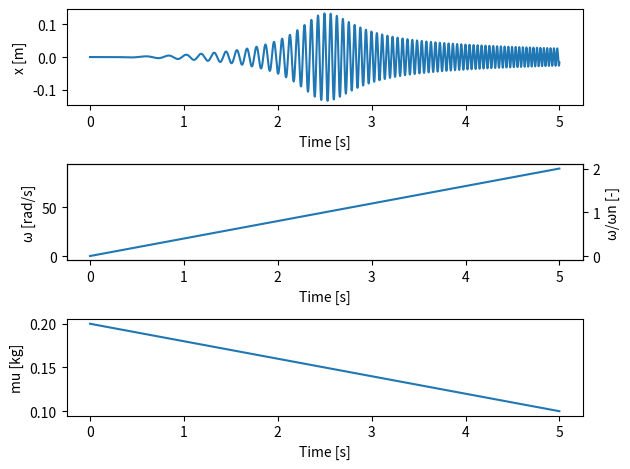

Reproduce this figure in Python.
from dataclasses import dataclass
import numpy as np
import matplotlib.pyplot as plt


@dataclass
class StaticParams:
    """運動方程式の不変パラメータ（m, k, c, ε）のクラス"""
    m: float  # 質量　[kg]
    k: float  # バネ定数 [N/m]
    c: float  # 粘性係数 [Ns/m]
    epsilon: float  # 偏心質量と質量の重心の距離 [m]


def calc_displacement(time: np.array, static_params: StaticParams, mu: np.array, omega: np.array) -> np.array:
    """変位の時間推移を算出する関数

    Args:
        time (np.array): 時間（横軸）の配列
        static_params (StaticParams): 不変パラメータ（m, k, c, ε）
        mu (np.array): 偏心質量の時間推移
        omega (np.array): 外力の振動数の時間推移

    Returns:
        np.array: 変位の時間推移の配列
    """
    # ωn、ζ、δstの計算
    omega_n = np.sqrt(static_params.k / static_params.m)  # 定数
    zeta = static_params.c / (2 * np.sqrt(static_params.m * static_params.k))  # 定数
    delta_st = ((mu * static_params.epsilon) / static_params.m) * ((omega / omega_n) ** 2)  # np.array

    # 振幅の計算
    amplitude = delta_st / np.sqrt(
        ((1 - ((omega / omega_n) ** 2)) ** 2) + ((2 * zeta * (omega / omega_n)) ** 2))  # np.array

    # 位相の計算
    theta = np.arctan2(-2 * zeta * (omega / omega_n), 1 - (omega / omega_n) ** 2)

    # x=|a|e^j(ωt-θ)の実部を返す
    return amplitude * np.cos(omega * time - theta)


def calc_frequency_ratio(static_params: StaticParams, omega: np.array) -> np.array:
    omega_n = np.sqrt(static_params.k / static_params.m)  # 定数
    return omega / omega_n


def calc_mu(time: np.array, amplitude: float, decrease_rate: float) -> np.array:
    """偏心質量の時間推移を計算する
    amplitudeで初期値を指定し、時間の推移にしたがって、decrease_rateで指定した割合まで減少する

    Args:
        time (np.array): 時間（横軸）の配列
        amplitude (float): 偏心質量の初期値 [kg]
        decrease_rate (float): 偏心質量が時間推移にしたがって減少する割合

    Returns:
        np.array: 偏心質量の時間推移の配列
    """
    return amplitude - decrease_rate * amplitude * time / np.max(time)


def calc_omega_decrease(time: np.array, static_params: StaticParams, amplification_factor: float) -> np.array:
    """外力の周波数が徐々に減少する場合の時間推移を算出する

    Args:
        time (np.array): 時間（横軸）の配列
        static_params (StaticParams): 不変パラメータ（m, k, c, ε）
        amplification_factor: 外力の周波数の最大値/ωnの値

    Returns:
        np.array: 外力の周波数が徐々に減少する場合の時間推移の配列
    """
    omega_n = np.sqrt(static_params.k / static_params.m)
    return amplification_factor * omega_n * (1 - time / np.max(time))


def calc_omega_increase(time: np.array, static_params: StaticParams, amplification_factor: float) -> np.array:
    """外力の周波数が徐々に増加する場合の時間推移を算出する

    Args:
        time (np.array): 時間（横軸）の配列
        static_params (StaticParams): 不変パラメータ（m, k, c, ε）
        amplification_factor: 外力の周波数の最大値/ωnの値

    Returns:
        np.array: 外力の周波数が徐々に増加する場合の時間推移の配列
    """
    omega_n = np.sqrt(static_params.k / static_params.m)
    return amplification_factor * omega_n * time / np.max(time)


def main():
    # 横軸（時間）の配列を作成
    n = 5000  # データ点数 [-]
    dt = 0.001  # サンプリング周期 [ms]
    t = np.arange(0, n * dt, dt)

    # 不変パラメータ（m, k, c, ε）の設定
    eom_params = StaticParams(m=0.5, k=1000, c=5, epsilon=0.1)
    # 偏心質量の計算
    mu = calc_mu(time=t, amplitude=0.2, decrease_rate=0.5)
    # 外力の周波数の計算
    omega = calc_omega_increase(time=t, static_params=eom_params, amplification_factor=2)
    # 変位の算出
    x = calc_displacement(time=t, static_params=eom_params, mu=mu, omega=omega)

    fig = plt.figure()

    ax1 = fig.add_subplot(3, 1, 1)
    ax1.plot(t, x)
    ax1.set_xlabel('Time [s]')
    ax1.set_ylabel('x [m]')

    ax2 = fig.add_subplot(3, 1, 2)
    ax2.plot(t, omega)
    ax2.set_xlabel('Time [s]')
    ax2.set_ylabel('ω [rad/s]')

    ax3 = ax2.twinx()
    ax3.plot(t, calc_frequency_ratio(static_params=eom_params, omega=omega), alpha=0)
    ax3.set_xlabel('Time [s]')
    ax3.set_ylabel('ω/ωn [-]')

    ax4 = fig.add_subplot(3, 1, 3)
    ax4.plot(t, mu)
    ax4.set_xlabel('Time [s]')
    ax4.set_ylabel('mu [kg]')

    fig.tight_layout()

    plt.title('')
    plt.show()


if __name__ == '__main__':
    main()
